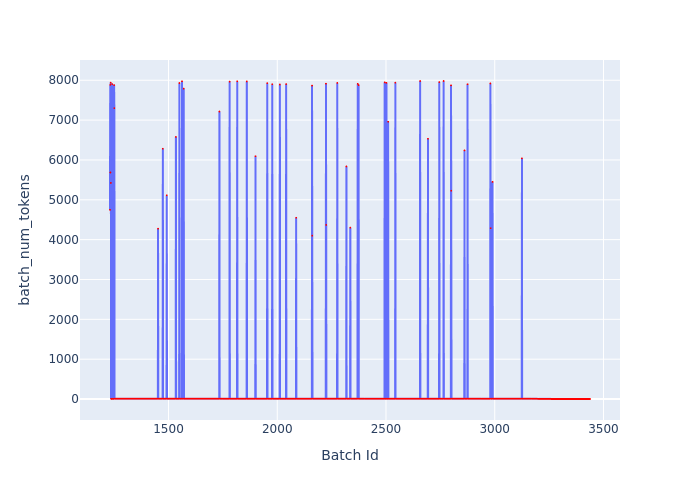

Data behind this chart, as committed beside it:
Batch Id, batch_num_tokens
1231, 4748
1232, 7884
1233, 5685
1234, 7940
1235, 5423
1236, 5
1237, 5
1238, 5
1239, 5
1240, 5
1241, 7904
1242, 6
1243, 6
1244, 6
1245, 6
1246, 6
1247, 6
1248, 6
1249, 6
1250, 7879
1251, 7300
1252, 8
1253, 8
1254, 8
1255, 8
1256, 8
1257, 8
1258, 8
1259, 8
1260, 8
1261, 8
1262, 8
1263, 8
1264, 8
1265, 8
1266, 8
1267, 8
1268, 8
1269, 8
1270, 8
1271, 8
1272, 8
1273, 8
1274, 8
1275, 8
1276, 8
1277, 8
1278, 8
1279, 8
1280, 8
1281, 8
1282, 8
1283, 8
1284, 8
1285, 8
1286, 8
1287, 8
1288, 8
1289, 8
1290, 8
... 2,148 more rows
